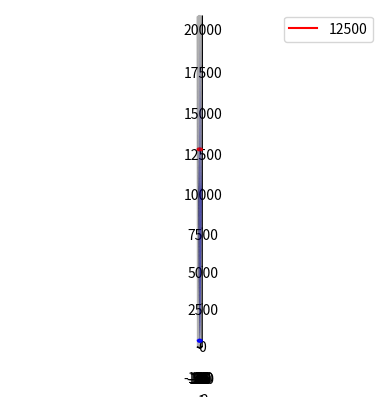

The script that saved this image:
import numpy as np
import matplotlib.pyplot as plt

limite=100
x1, x2 = np.meshgrid(np.linspace(-limite, limite, 1000),
                     np.linspace(-limite, limite, 1000))
x12 = x1*x2
x11 = x1**2
x22 = x2**2

beta0 = 0
beta1 = 0
beta2 = 0
beta12 = 0
beta11 = 1
beta22 = 1

Y= beta0 + beta1*x1 + beta2*x2 + beta12*x12 + beta11*x11 + beta22*x22

threshold = 12500

################### GRAFICO 3D Com corte threshold ############################
x1_v = x1[0,:]

k = ( beta12*x1_v+beta2 ) / ( 2*beta22**(1/2) )

x2_f_x1_1 = (  ( threshold - (beta0 + beta1*x1_v + beta11*x1_v**2) + k**2 )**(1/2) - k  ) / (beta22)**(1/2)
x2_f_x1_2 = (  -( threshold - (beta0 + beta1*x1_v + beta11*x1_v**2) + k**2 )**(1/2) - k  ) / (beta22)**(1/2)

fig = plt.figure()
ax = fig.add_subplot(111, projection='3d')

plt.xlabel('x1')
plt.ylabel('x2')

ax.plot_surface(x1, x2, Y, color='blue', alpha=0.3)
ax.plot(x1_v, x2_f_x1_1, threshold, c='red',label=threshold)
ax.plot(x1_v, x2_f_x1_2, threshold, c='red')
plt.legend()
plt.show()

################### CORTES do threshold 2D ############################
plt.gca().set_xlim([-limite, limite])
plt.gca().set_ylim([-limite, limite])

plt.plot(x1_v, x2_f_x1_1, c='blue',label=threshold)
plt.plot(x1_v, x2_f_x1_2, c='blue')
plt.gca().set_aspect('equal')
plt.show()
